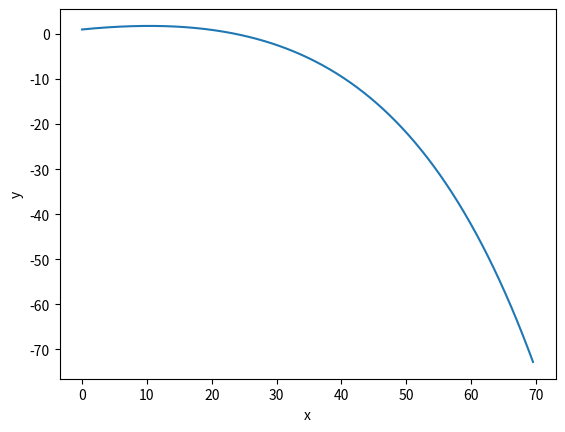

This chart was generated by the following Python code:
import numpy as np
from scipy.integrate import odeint
import matplotlib.pyplot as plt

import numpy as np
from scipy.integrate import odeint
import matplotlib.pyplot as plt

r = 3.3E-2;  # ball radius
A = np.pi * r ** 2;  # ball csa
d = 1.21;  # air density (kg/m^3)
m = 58E-3;  # mass in kg
cd = 0.55;  # for a new ball (change later to formula based on CL)
cl = 0;  # change later to formula
g = 9.81;  # gravitational acceleration

phi = 8.1 * (np.pi / 180);  # launch elevation in radians
v = 30;  # launch velocity in m/s
vx0 = v * np.cos(phi)  # initial velocity
vy0 = v * np.sin(phi)  # initial y velocity


# function that returns dz/dt
def model(x, t):
    z1 = (-A * d / (2 * m)) * (x[0] / m) * (cd * x[0] + cl * x[2])
    z2 = x[0] / m
    z3 = -m * g + (A * d / (2 * m)) * (x[0] / m) * (cl * x[0] - cd * x[2])
    z4 = x[2] / m
    dzdt = [z1, z2, z3, z4]
    return dzdt


# initial condition
z0 = [vx0 * m, 0, vy0 * m, 1]

# time points
t = np.linspace(0, 5, num=500)

# solve ODE
z = odeint(model, z0, t)

# plot results
plt.plot(z[:, 1], z[:, 3])
# plt.plot(t,z[:,1],'b-')
# plt.plot(t,z[:,3],'r--')
plt.ylabel('y')
plt.xlabel('x')
plt.show()
